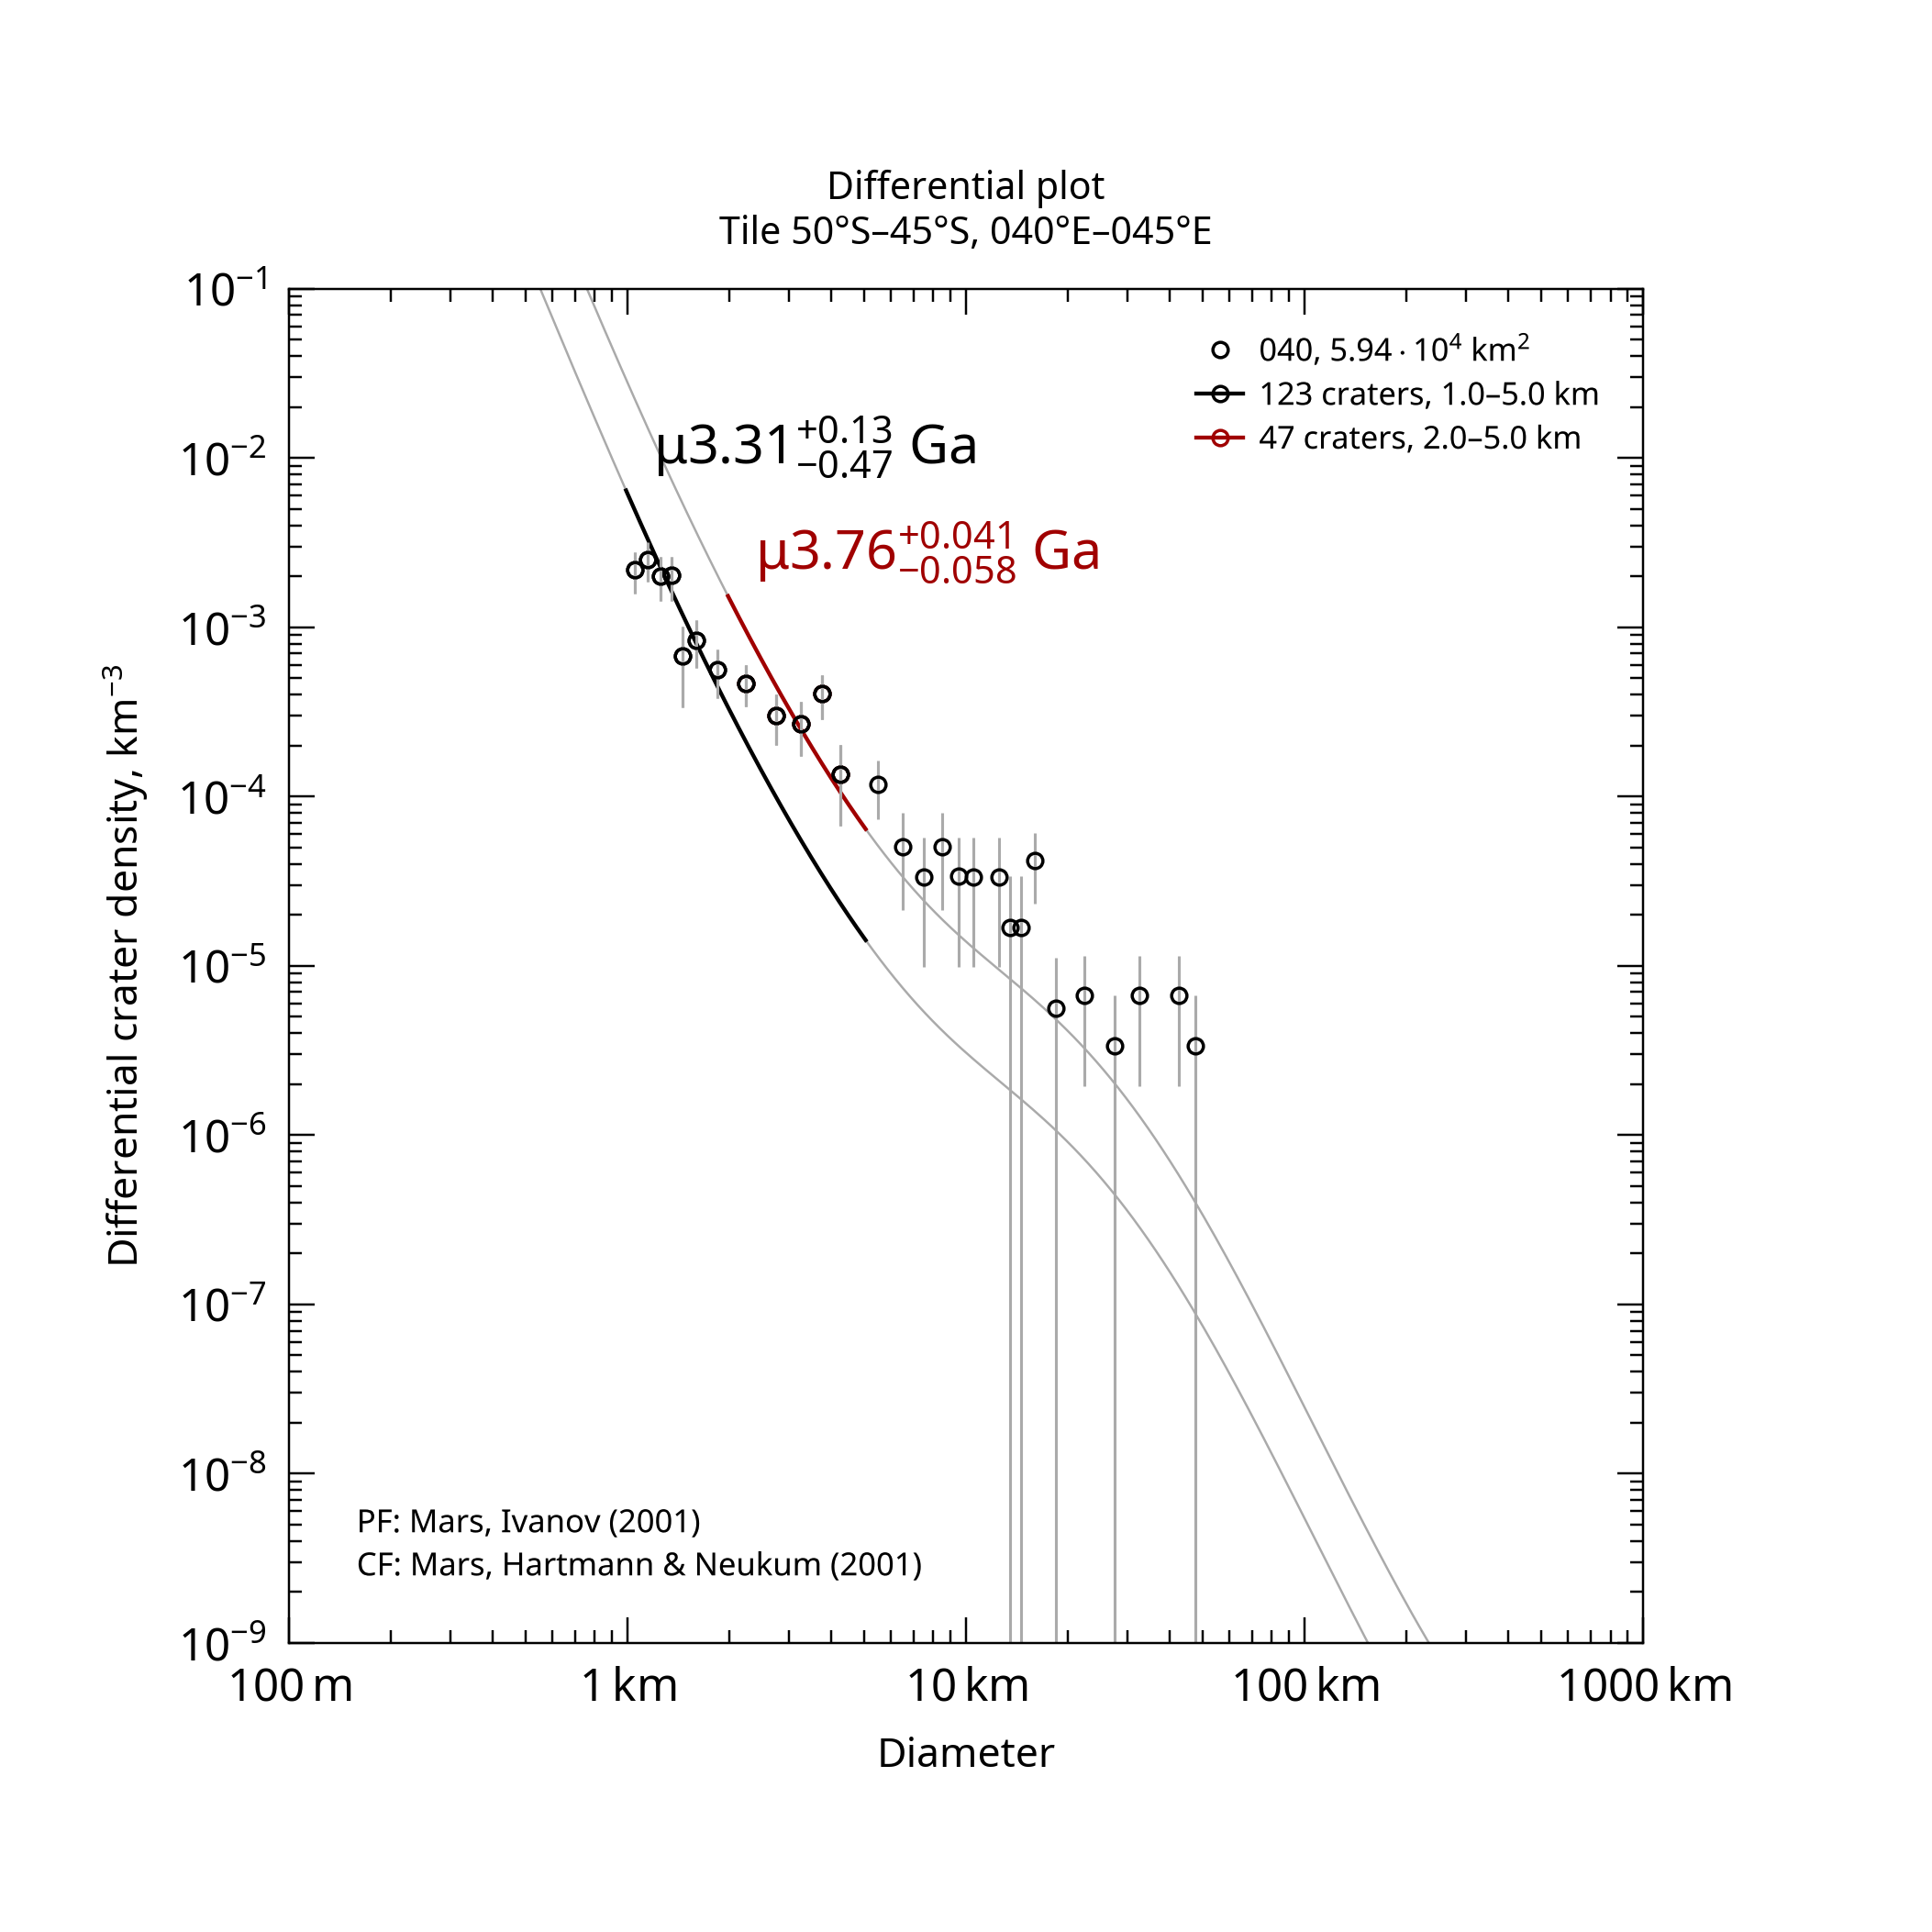

The table this chart was drawn from, first rows:
, , , , , , , , , , , , , , , , , , , , Formatted values [paste MathML into Word…
, , , , , , , , , , , , , , , , , , , , , MathML, , Latex
Name, Area, Binning, d_min, d_max, Method, Resurf, N, N_event, Age, Age-, Age+, a0, a0-, a0+, N(1), N(1)-, N(1)+, Source, , Range, Age, N(1), Age
040, 59358, pseudo-log, 1, 5, d-fit, 0, 123.0, 123, 3.31, 2.84, 3.45, -2.716, -2.855, -2.612, 1.92e-03, 1.40e-03, 2.45e-03, tiles_scc/tile_lat-50_lon+040.scc, , 1.0–5.0 km, <math xmlns="http://www.w3.org/1998/Math…, <math xmlns="http://www.w3.org/1998/Math…, $\mu3.31^{+0.13}_{-0.47}$ Ga
040, 59358, pseudo-log, 2, 5, d-fit, 0, 47.0, 47, 3.76, 3.71, 3.81, -2.06, -2.193, -1.958, 8.71e-03, 6.41e-03, 1.10e-02, tiles_scc/tile_lat-50_lon+040.scc, , 2.0–5.0 km, <math xmlns="http://www.w3.org/1998/Math…, <math xmlns="http://www.w3.org/1998/Math…, $\mu3.76^{+0.041}_{-0.058}$ Ga
